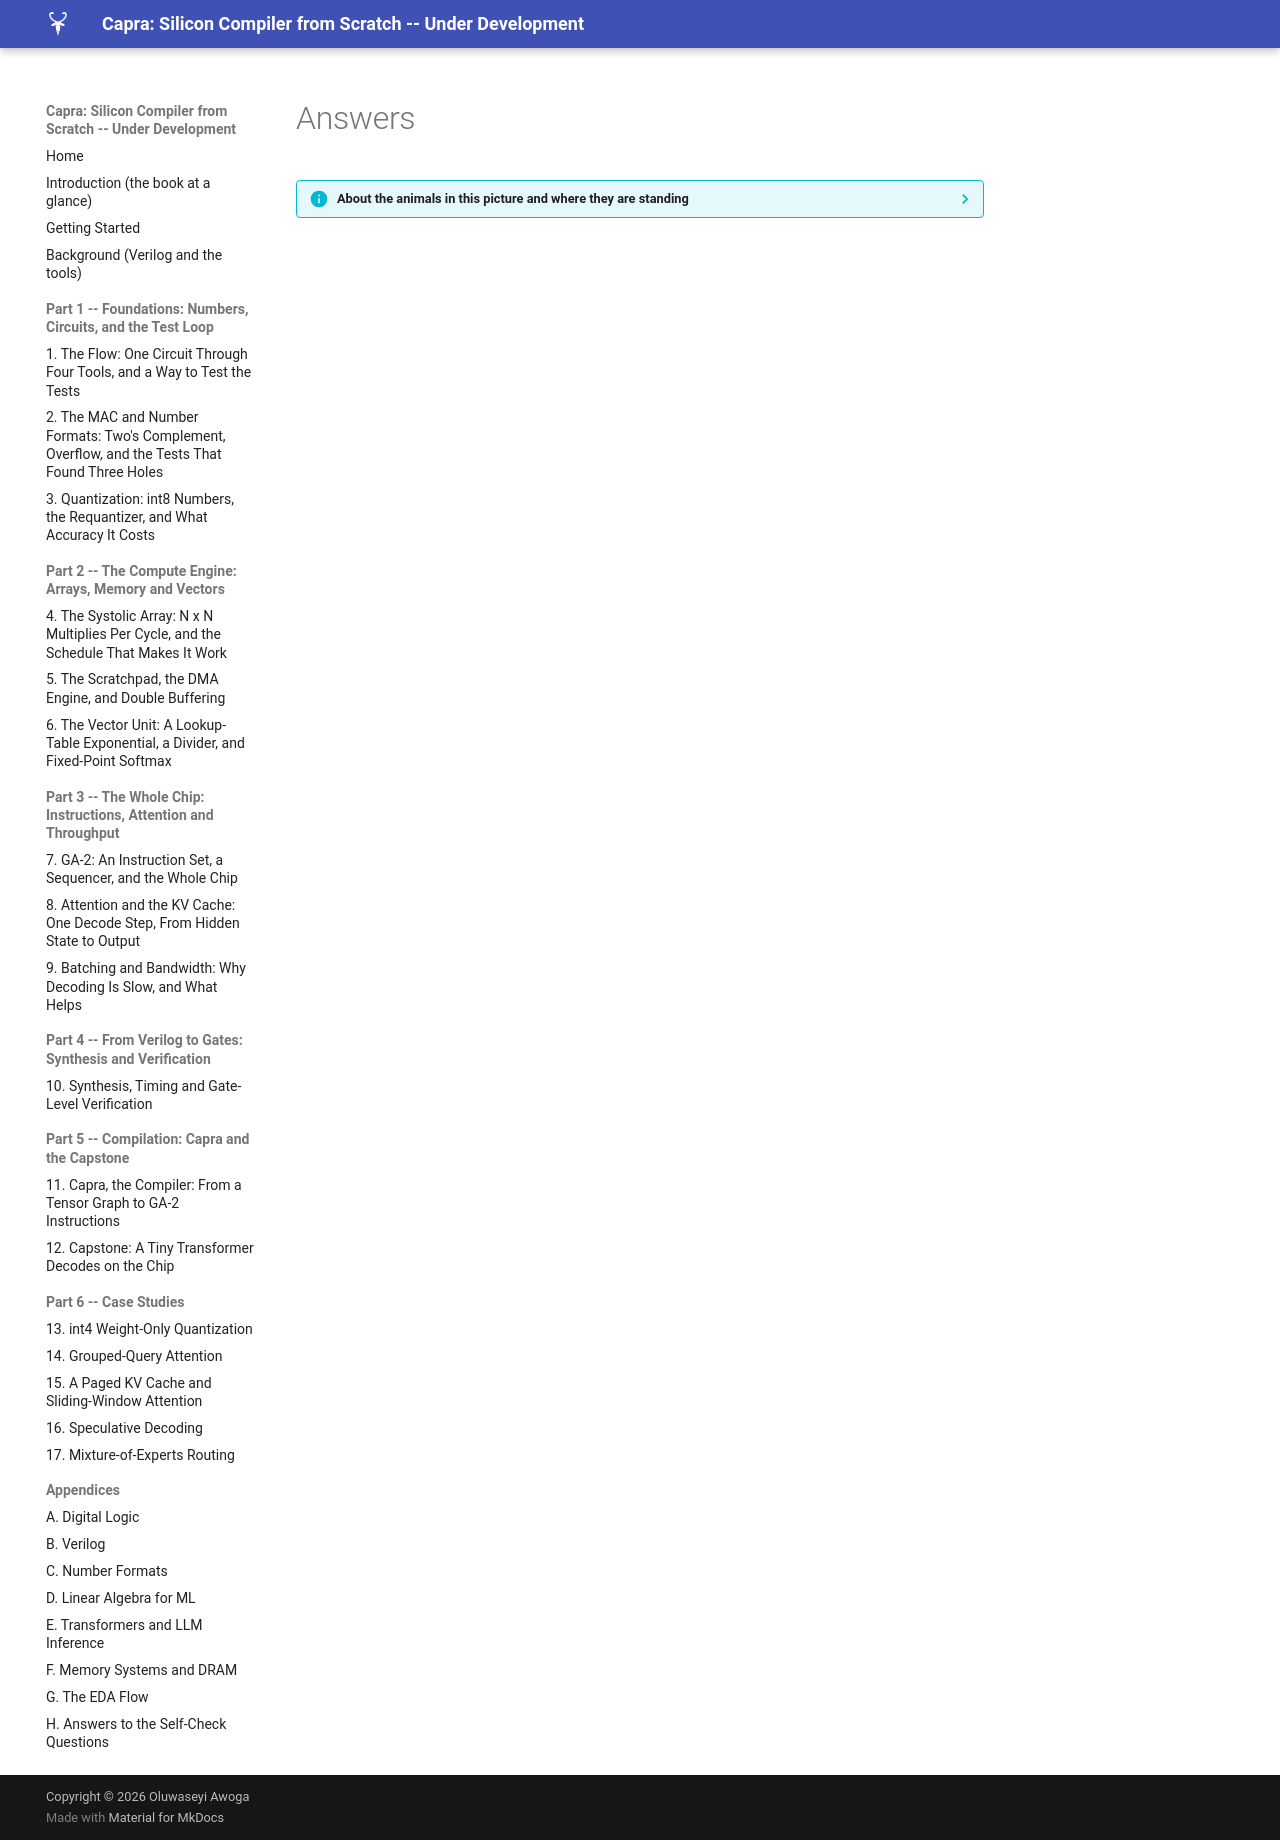

repository: MaximumBeings/silicon_compiler_from_scratch · page: assets/art/answers/index.html · generator: mkdocs

??? info "About the animals in this picture and where they are standing"
    - **Markhor** (*Capra falconeri*) lives in the mountains of Pakistan, Afghanistan and neighbouring regions. The males' horns twist in a corkscrew; the name is often explained as Persian for 'snake-eater'. It is Pakistan's national animal, and community-based conservation has helped some populations recover.
    - **Alpine ibex** (*Capra ibex*) lives in the European Alps, usually above the tree line on steep rock, and is a famously sure-footed climber. Males carry horns that can reach about a metre. Hunting left only a small remnant, around the Gran Paradiso in Italy, by the early 1800s; reintroductions have since restored it across the Alps.
    - **Domestic goat** (*Capra hircus*) descends from the bezoar ibex and is among the oldest domesticated animals. There are on the order of a billion of them, kept for milk, meat, fibre and as pack animals.
    - **West Caucasian tur** (*Capra caucasica*) lives only in the western Caucasus, on steep slopes above the forest line. Its horns are short and heavy, curving outward and back, and it moves up and down cliffs with ease.

    The scene is imaginary: it is set on Pluto, a dwarf planet with a heart-shaped plain of nitrogen ice; its largest moon, Charon, is about half its width. The animals are stylised drawings, shown where they could not live, for effect.
